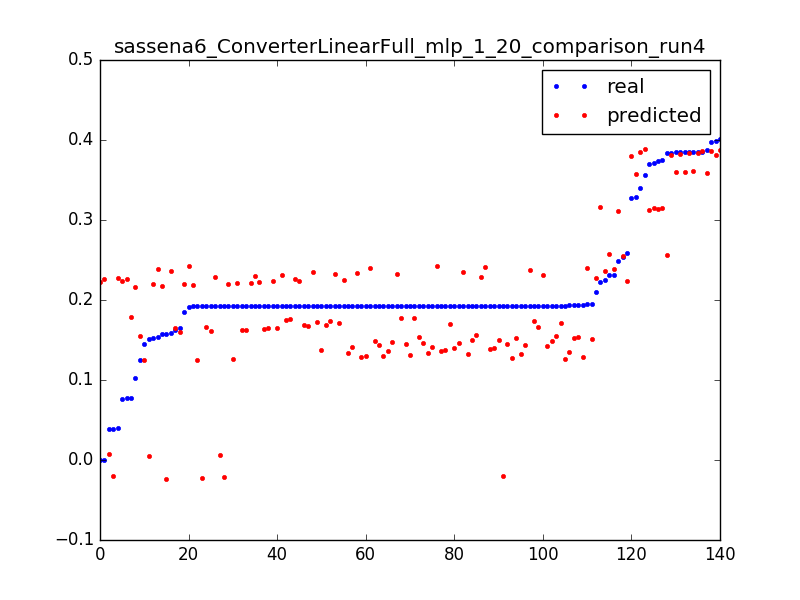

The file beside this chart, header and first rows:
0.1506656543730017, 0.00516736415568, 0.0031847133757961785
0.1924, 0.006151, 0.006369
0.03846, 0.007134, 0.009554
1.0693242939786348e-06, 0.2227, 0.003185
0.2593, 0.2235, 0.006369
0.07672, 0.2244, 0.009554
1.0693242939786348e-06, 0.2264, 0.003185
0.03971, 0.2271, 0.006369
0.2101, 0.2279, 0.009554
0.1923, 0.2286, 0.01274
0.1927, 0.2294, 0.01592
0.1926, 0.2301, 0.01911
0.1929, 0.2308, 0.02229
0.1927, 0.2316, 0.02548
0.1927, 0.2323, 0.02866
0.1927, 0.2331, 0.03185
0.1927, 0.2338, 0.03503
0.1927, 0.2345, 0.03822
0.1927, 0.2353, 0.0414
0.1593, 0.236, 0.04459
0.2252, 0.2368, 0.04777
0.1928, 0.2375, 0.05096
0.1542, 0.2383, 0.05414
0.2307, 0.239, 0.05732
0.1927, 0.2397, 0.06051
0.1949, 0.2405, 0.06369
0.1927, 0.2412, 0.06688
0.1918, 0.242, 0.07006
0.1927, 0.2427, 0.07325
0.1576, 0.2181, 0.003185
0.1919, 0.219, 0.006369
0.1925, 0.2198, 0.009554
0.1926, 0.2206, 0.01274
0.1926, 0.2215, 0.01592
0.1927, 0.2223, 0.01911
0.1927, 0.2232, 0.02229
0.1927, 0.2241, 0.02548
0.1927, 0.225, 0.02866
0.1927, 0.2258, 0.03185
0.07708, 0.2267, 0.03503
0.1247, 0.1546, 0.003185
0.1029, 0.2166, 0.003185
0.3289, 0.3575, 0.003185
0.3869, 0.3585, 0.006369
0.3849, 0.3595, 0.009554
0.3852, 0.3604, 0.01274
0.3853, 0.3614, 0.01592
0.2534, 0.2551, 0.003185
0.3833, 0.2563, 0.006369
0.2307, 0.2575, 0.009554
0.1578, -0.02326, 0.003185
0.192, -0.02237, 0.006369
0.1924, -0.02148, 0.009554
0.1928, -0.02058, 0.01274
0.03852, -0.01969, 0.01592
0.1629, 0.1649, 0.003185
0.192, 0.1657, 0.006369
0.1452, 0.1246, 0.003185
0.1919, 0.1253, 0.006369
0.1925, 0.1261, 0.009554
0.1931, 0.1268, 0.01274
... 80 more rows
